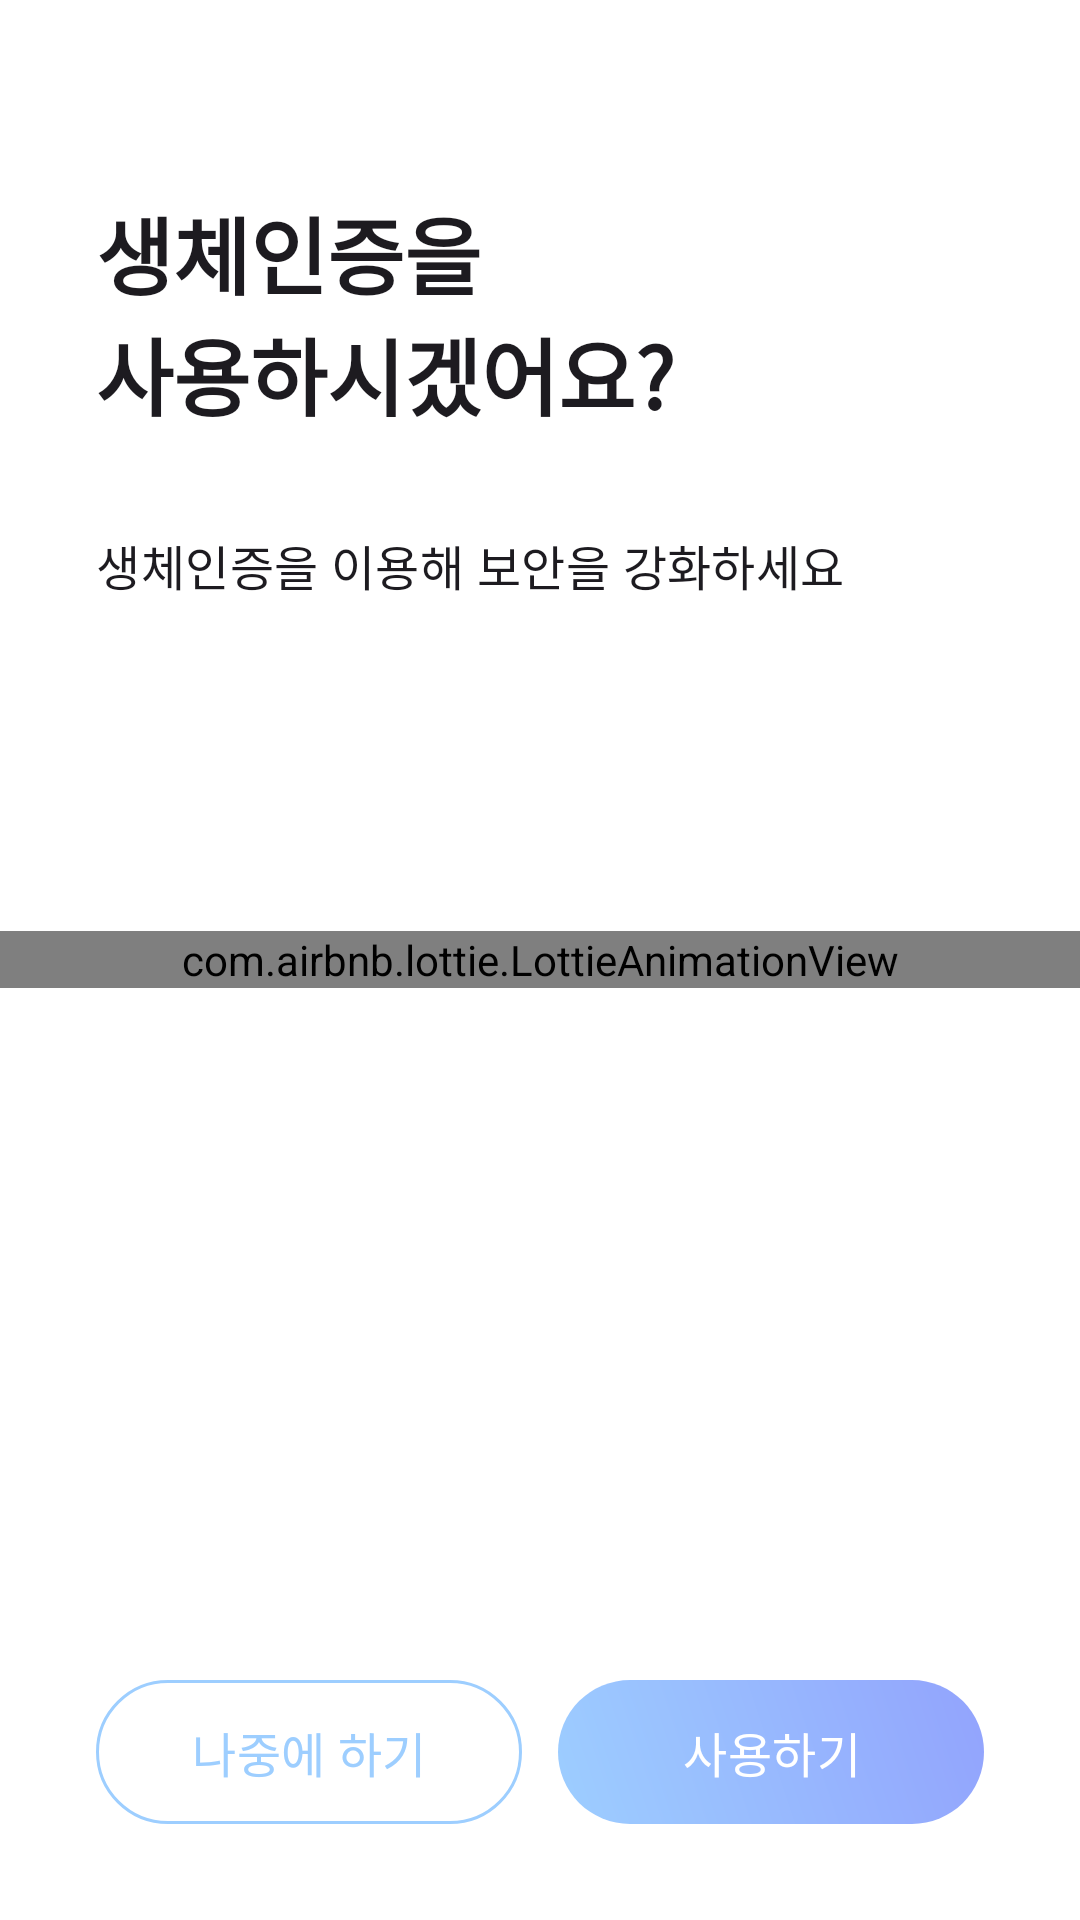

The Android layout XML behind this screen, and the referenced resources:
<!-- AndroidManifest.xml: application theme MainTheme -->
<!-- res/layout/fragment_finger_pass.xml -->
<?xml version="1.0" encoding="utf-8"?>
<RelativeLayout xmlns:android="http://schemas.android.com/apk/res/android"
    xmlns:app="http://schemas.android.com/apk/res-auto"
    android:layout_width="match_parent"
    android:layout_height="match_parent"
    android:background="@color/white"
    android:clickable="true"
    android:focusable="true"
    android:fitsSystemWindows="true">

    <LinearLayout
        android:layout_width="match_parent"
        android:layout_height="match_parent"
        android:layout_above="@id/content_layout_bottom"
        android:padding="32dp"
        android:orientation="vertical">

        <TextView
            android:layout_width="wrap_content"
            android:layout_height="wrap_content"
            android:layout_marginTop="32dp"
            android:text="@string/fingerPassTitle"
            android:textStyle="bold"
            android:textAppearance="@style/TextAppearance.Material3.HeadlineMedium" />

        <TextView
            android:layout_width="wrap_content"
            android:layout_height="wrap_content"
            android:layout_marginTop="32dp"
            android:text="@string/fingerPassSubtitle"
            android:textAppearance="@style/TextAppearance.Material3.TitleMedium"/>
    </LinearLayout>

    <com.airbnb.lottie.LottieAnimationView
        android:layout_width="match_parent"
        android:layout_height="wrap_content"
        android:layout_centerInParent="true"
        android:scaleType="centerInside"
        app:lottie_rawRes="@raw/fingerprint"
        app:lottie_loop="true"
        app:lottie_autoPlay="true"/>

    <LinearLayout
        android:id="@+id/content_layout_bottom"
        android:layout_width="match_parent"
        android:layout_height="wrap_content"
        android:paddingStart="32dp"
        android:paddingEnd="32dp"
        android:paddingBottom="32dp"
        android:layout_alignParentBottom="true"
        android:layout_alignParentStart="true"
        android:layout_alignParentEnd="true"
        android:orientation="horizontal">

        <com.google.android.material.button.MaterialButton
            android:id="@+id/button_later"
            android:layout_width="0dp"
            android:layout_height="wrap_content"
            android:layout_weight="1"
            android:layout_marginRight="6dp"
            android:background="@drawable/rounded_later_button"
            android:text="@string/later"
            android:textColor="@color/textHighlight"
            android:textAppearance="@style/TextAppearance.Material3.TitleMedium"
            app:backgroundTint="@null"/>

        <com.google.android.material.button.MaterialButton
            android:id="@+id/button_finger"
            android:layout_width="0dp"
            android:layout_height="wrap_content"
            android:layout_weight="1"
            android:layout_marginLeft="6dp"
            android:background="@drawable/rounded_register_button"
            android:text="@string/use"
            android:textColor="@color/white"
            android:textAppearance="@style/TextAppearance.Material3.TitleMedium"
            app:backgroundTint="@null"/>
    </LinearLayout>
</RelativeLayout>
<!-- resources referenced by this layout -->
<resources>
  <color name="textHighlight">#9DCEFF</color>
  <color name="white">#FFFFFFFF</color>
  <!-- drawable rounded_later_button (drawable) -->
  <?xml version="1.0" encoding="utf-8"?>
  <ripple xmlns:android="http://schemas.android.com/apk/res/android"
      android:color="@color/customRippleColor">
      <item>
          <shape>
              <stroke
                  android:color="@color/textHighlight"
                  android:width="1dp"/>
              <solid
                  android:color="@android:color/transparent"/>
              <corners
                  android:radius="30dp"/>
          </shape>
      </item>
  </ripple>
  <!-- drawable rounded_register_button (drawable) -->
  <?xml version="1.0" encoding="utf-8"?>
  <ripple xmlns:android="http://schemas.android.com/apk/res/android"
      android:color="?colorControlHighlight">
      <item>
          <shape xmlns:android="http://schemas.android.com/apk/res/android">
              <gradient
                  android:angle="45"
                  android:endColor="#92A3FD"
                  android:startColor="#9DCEFF"
                  android:type="linear" />
              <corners
                  android:radius="30dp"/>
          </shape>
      </item>
  </ripple>
  <string name="fingerPassSubtitle">생체인증을 이용해 보안을 강화하세요</string>
  <string name="fingerPassTitle">생체인증을\n사용하시겠어요?</string>
  <string name="later">나중에 하기</string>
  <string name="use">사용하기</string>
  <style name="MainTheme" parent="Theme.Material3.DayNight.NoActionBar">
          <item name="colorPrimary">@color/customTextColor</item>
          <item name="colorPrimaryDark">@color/white</item>
          <item name="android:statusBarColor">@android:color/transparent</item>
          <item name="android:navigationBarColor">@android:color/transparent</item>
          <item name="android:windowLightStatusBar" tools:targetApi="27">true</item>
          <item name="android:windowLightNavigationBar" tools:targetApi="27">true</item>
          <item name="android:windowActivityTransitions">true</item>
          <item name="android:splitMotionEvents">false</item>
          <item name="android:windowBackground">@android:color/white</item>
      </style>
  <color name="customRippleColor">#e3ffffff</color>
  <color name="customTextColor">#49454f</color>
</resources>
